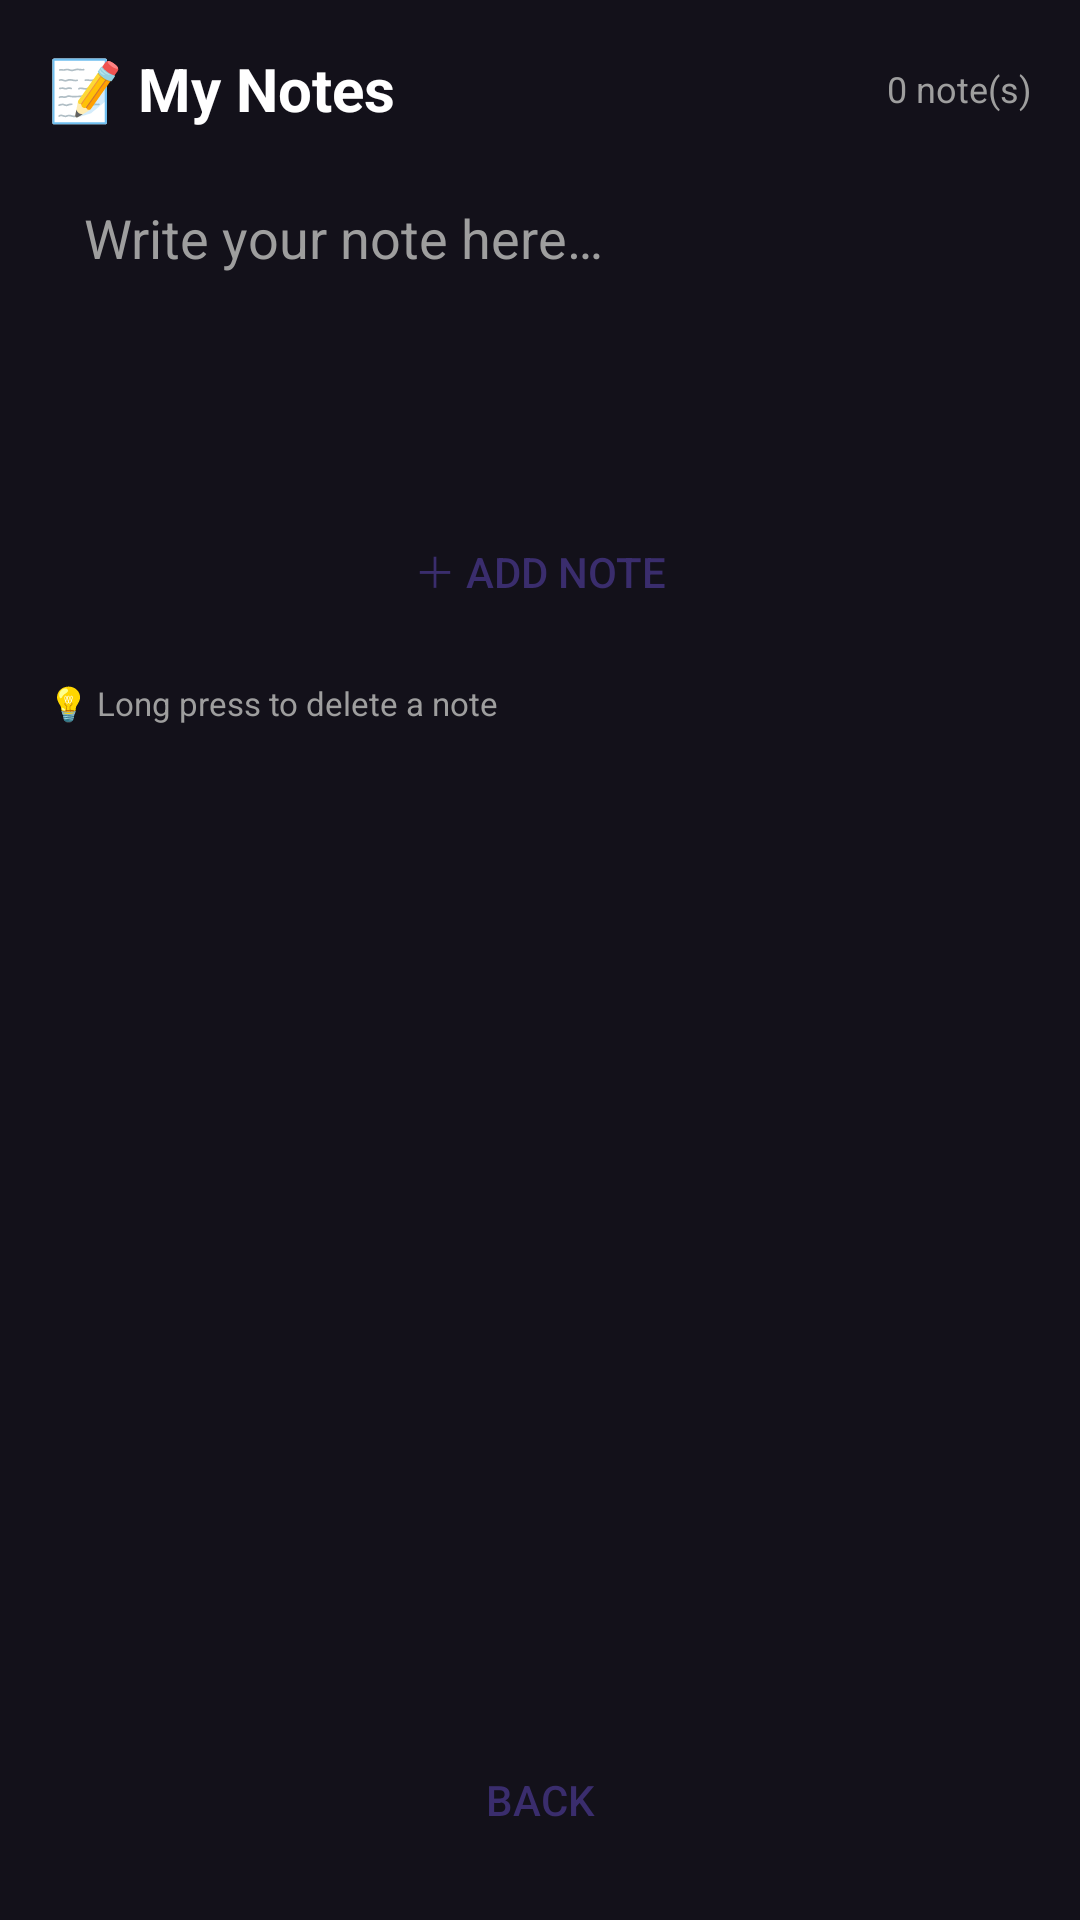

This screen was rendered from an Android layout file. Write that file and the resources it references.
<!-- AndroidManifest.xml: application theme Theme.MobApp -->
<!-- res/layout/activity_notes.xml -->
<?xml version="1.0" encoding="utf-8"?>
<LinearLayout xmlns:android="http://schemas.android.com/apk/res/android"
    android:layout_width="match_parent" android:layout_height="match_parent"
    android:background="@color/bg_dark" android:orientation="vertical" android:padding="16dp">
    <LinearLayout android:layout_width="match_parent" android:layout_height="wrap_content"
        android:orientation="horizontal" android:gravity="center_vertical" android:layout_marginBottom="12dp">
        <TextView android:layout_width="0dp" android:layout_height="wrap_content" android:layout_weight="1"
            android:text="📝 My Notes" android:textColor="@color/white"
            android:textSize="20sp" android:textStyle="bold"/>
        <TextView android:id="@+id/tvNoteCount" android:layout_width="wrap_content"
            android:layout_height="wrap_content" android:text="0 note(s)"
            android:textColor="@color/grey_hint" android:textSize="12sp"/>
    </LinearLayout>
    <EditText android:id="@+id/etNote" android:layout_width="match_parent" android:layout_height="100dp"
        android:background="@drawable/bg_card" android:gravity="top|start"
        android:hint="Write your note here…" android:textColorHint="@color/grey_hint"
        android:textColor="@color/white" android:padding="12dp"
        android:inputType="textMultiLine" android:layout_marginBottom="10dp"/>
    <Button android:id="@+id/btnAddNote" android:layout_width="match_parent" android:layout_height="50dp"
        android:text="＋ ADD NOTE" android:textColor="@color/purple_text"
        android:background="@drawable/btn_pill" android:textAllCaps="false" android:layout_marginBottom="12dp"/>
    <TextView android:layout_width="wrap_content" android:layout_height="wrap_content"
        android:text="💡 Long press to delete a note"
        android:textColor="@color/grey_hint" android:textSize="11sp" android:layout_marginBottom="8dp"/>
    <ListView android:id="@+id/lvNotes" android:layout_width="match_parent"
        android:layout_height="0dp" android:layout_weight="1"
        android:dividerHeight="1dp" android:listSelector="#2A2A3E"/>
    <Button android:id="@+id/btnBack" android:layout_width="match_parent" android:layout_height="48dp"
        android:layout_marginTop="10dp" android:text="BACK"
        android:textColor="@color/purple_text" android:background="@drawable/btn_pill" android:textAllCaps="false"/>
</LinearLayout>
<!-- resources referenced by this layout -->
<resources>
  <color name="bg_dark">#13111A</color>
  <color name="grey_hint">#9E9E9E</color>
  <color name="purple_text">#3A2D6D</color>
  <color name="white">#FFFFFF</color>
  <style name="Theme.MobApp" parent="Theme.Material3.DayNight.NoActionBar">
          <item name="android:windowBackground">@color/bg_dark</item>
          <item name="colorPrimary">@color/accent</item>
          <item name="android:statusBarColor">@color/bg_dark</item>
      </style>
  <color name="accent">#8E6CF0</color>
</resources>
